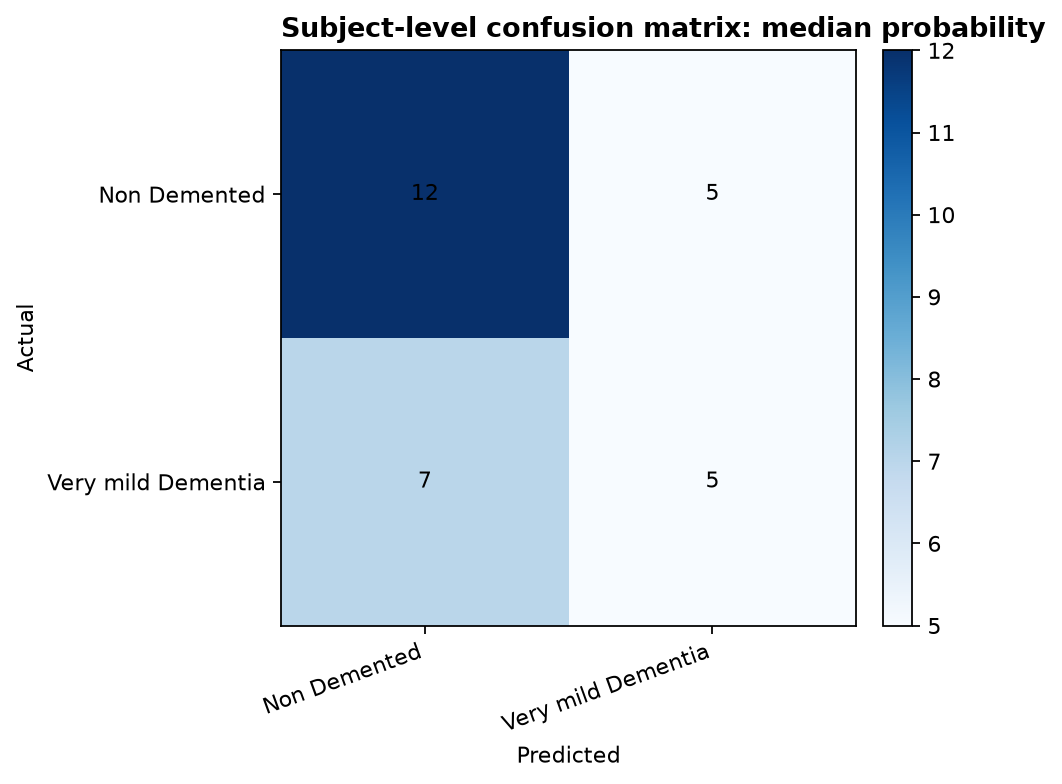

The file beside this chart, header and first rows:
, Non Demented, Very mild Dementia
Non Demented, 12, 5
Very mild Dementia, 7, 5
